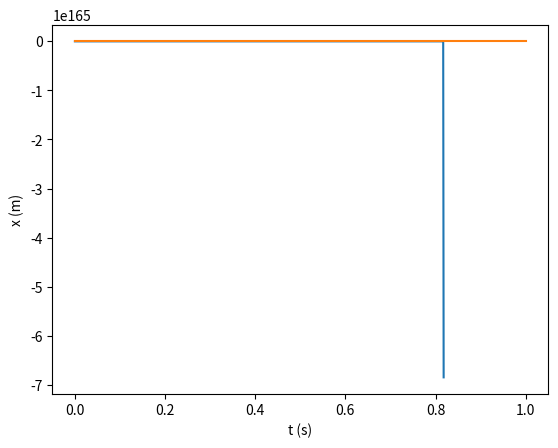

Reproduce this figure in Python.
import numpy as np
import matplotlib.pyplot as plt

g = 9.8
v0 = 0
x0 = 800
tf = 1
t0 = 0

dt= 0.001
n = int((tf-t0)/dt)
T = np.linspace(t0,tf,n)
v = np.empty(T.size)
y = np.empty(T.size)
a = np.empty(T.size)
floor = np.zeros(n)
D = g/(5**2) 
v[0] = v0   
y[0] = x0

for i in range(n-1): 
    a[i] = D * v[i] * np.abs(v[i]) - g
    v[i+1] = v[i] + a[i] * dt 
    y[i+1] = y[i] + v[i] * dt    

for i in range(n-1):
    if((T[i]) > (10-dt) and (T[i+1]) < (10+dt)):   
        print("dt, t, x = ",dt,T[i],y[i])        
        print("dt, t, x = ",dt,T[i+1],y[i+1])

plt.plot(T,y)
plt.plot(T,floor)
plt.xlabel("t (s)")
plt.ylabel("x (m)")
plt.show()